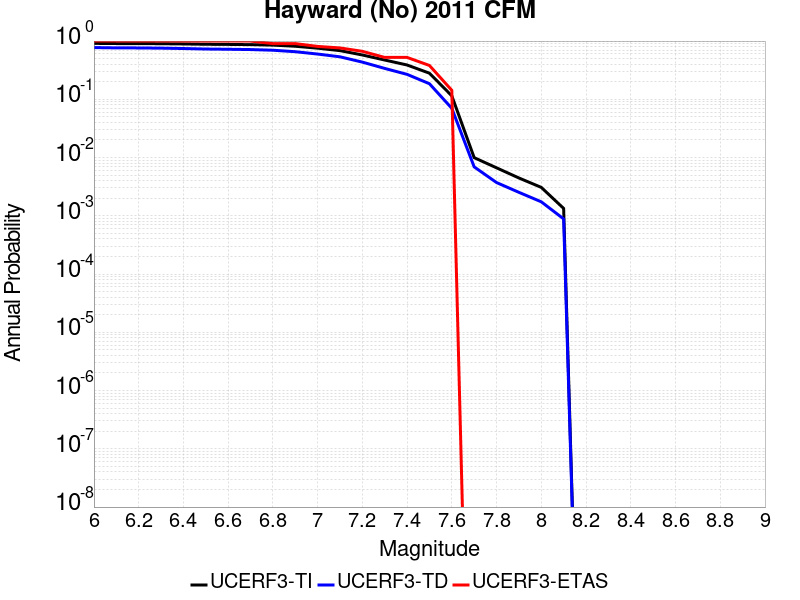

The table this chart was drawn from, first rows:
Magnitude, UCERF3-TI Prob, UCERF3-TD Prob, UCERF3-ETAS Prob
6.0, 0.9118, 0.7725, 1.0
6.1, 0.9058, 0.7637, 1.0
6.2, 0.9046, 0.7618, 1.0
6.3, 0.9002, 0.7557, 1.0
6.4, 0.8919, 0.7445, 1.0
6.5, 0.8808, 0.73, 1.0
6.6, 0.8756, 0.7232, 1.0
6.7, 0.8686, 0.7146, 1.0
6.8, 0.8522, 0.6961, 0.9048
6.9, 0.8145, 0.6566, 0.9048
7.0, 0.7546, 0.5984, 0.8095
7.1, 0.6853, 0.5366, 0.7619
7.2, 0.5768, 0.4352, 0.6667
7.3, 0.4726, 0.3393, 0.5238
7.4, 0.3881, 0.2681, 0.5238
7.5, 0.2809, 0.1852, 0.381
7.6, 0.1146, 0.07006, 0.1429
7.7, 0.009968, 0.006919, 0.0
7.8, 0.006666, 0.003724, 0.0
7.9, 0.004462, 0.00253, 0.0
8.0, 0.003076, 0.001739, 0.0
8.1, 0.00134, 8.8477624E-4, 0.0
